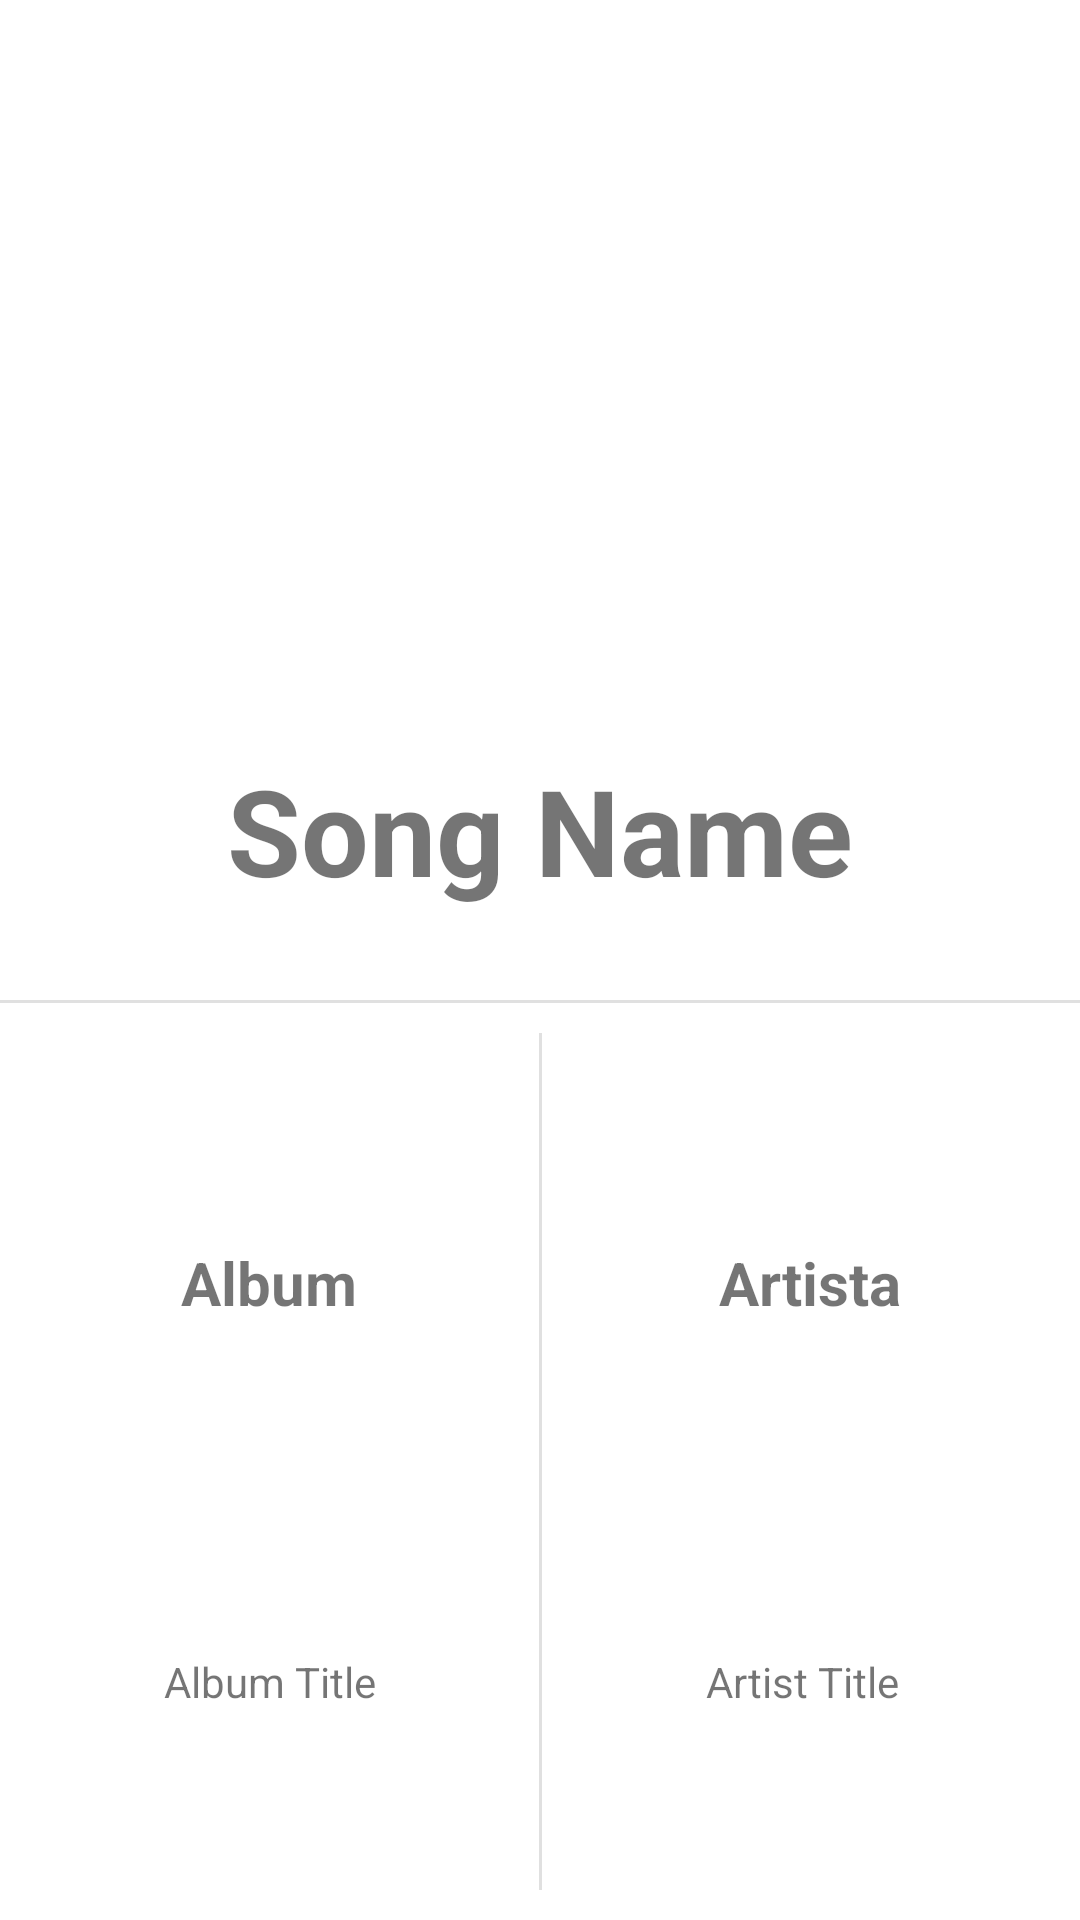

The Android layout XML behind this screen, and the referenced resources:
<!-- AndroidManifest.xml: application theme AppTheme -->
<!-- res/layout/fragment_song_detail.xml -->
<?xml version="1.0" encoding="utf-8"?>
<LinearLayout xmlns:android="http://schemas.android.com/apk/res/android"
    xmlns:tools="http://schemas.android.com/tools"
    android:layout_width="match_parent"
    android:layout_height="match_parent"
    android:orientation="vertical">

    <LinearLayout
        android:id="@+id/songLayout"
        android:layout_width="wrap_content"
        android:layout_height="wrap_content"
        android:layout_gravity="center"
        android:orientation="vertical">

        <ImageView
            android:id="@+id/songImage"
            android:layout_width="match_parent"
            android:layout_height="200dp"
            android:layout_gravity="center_horizontal"
            android:layout_marginTop="20dp"
            android:layout_marginBottom="30dp"

            android:contentDescription="@string/image_view"
            tools:srcCompat="@tools:sample/avatars" />

        <TextView
            android:id="@+id/songName"
            android:layout_width="wrap_content"
            android:layout_height="wrap_content"
            android:layout_gravity="center_horizontal"
            android:layout_marginBottom="30dp"
            android:ellipsize="end"
            android:maxLines="1"
            android:text="Song Name"
            android:textSize="40sp"
            android:textStyle="bold" />
    </LinearLayout>

    <View
        android:id="@+id/divider3"
        android:layout_width="match_parent"
        android:layout_height="1dp"
        android:layout_marginBottom="10dp"
        android:background="?android:attr/listDivider" />

    <ProgressBar
        android:id="@+id/progressBar"
        android:layout_width="wrap_content"
        android:layout_height="wrap_content"
        android:layout_gravity="center"
        android:layout_marginTop="50dp"
        android:visibility="gone" />

    <LinearLayout
        android:id="@+id/detailLayout"
        android:layout_width="match_parent"
        android:layout_height="match_parent"
        android:orientation="horizontal">

        <LinearLayout
            android:id="@+id/albumLayout"
            android:layout_width="match_parent"
            android:layout_height="match_parent"
            android:layout_weight="1"
            android:gravity="center_vertical"
            android:orientation="vertical"
            android:padding="10dp">

            <TextView
                android:id="@+id/albumDetail"
                android:layout_width="wrap_content"
                android:layout_height="wrap_content"
                android:layout_gravity="center_horizontal"
                android:layout_marginBottom="10dp"
                android:text="Album"
                android:textSize="20sp"
                android:textStyle="bold" />

            <LinearLayout
                android:layout_width="wrap_content"
                android:layout_height="wrap_content"
                android:layout_gravity="center_horizontal"
                android:orientation="vertical">

                <ImageView
                    android:id="@+id/albumImage"
                    android:layout_width="100dp"
                    android:layout_height="100dp"
                    android:contentDescription="@string/image_view"
                    android:gravity="center_horizontal"
                    tools:srcCompat="@tools:sample/avatars" />

                <TextView

                    android:id="@+id/albumTitle"
                    android:layout_width="wrap_content"
                    android:layout_height="wrap_content"
                    android:layout_marginStart="15dp"
                    android:ellipsize="end"
                    android:maxLines="1"
                    android:text="Album Title" />
            </LinearLayout>

        </LinearLayout>

        <View
            android:id="@+id/divider4"
            android:layout_width="1dp"
            android:layout_height="match_parent"
            android:layout_marginBottom="10dp"
            android:background="?android:attr/listDivider" />

        <LinearLayout
            android:id="@+id/artistLayout"
            android:layout_width="match_parent"
            android:layout_height="match_parent"
            android:layout_weight="1"
            android:gravity="center_vertical"
            android:orientation="vertical"
            android:padding="10dp">

            <TextView
                android:id="@+id/artistDetail"
                android:layout_width="wrap_content"
                android:layout_height="wrap_content"
                android:layout_gravity="center_horizontal"
                android:layout_marginBottom="10dp"
                android:text="Artista"
                android:textSize="20sp"
                android:textStyle="bold" />

            <LinearLayout
                android:layout_width="wrap_content"
                android:layout_height="wrap_content"
                android:layout_gravity="center_horizontal"
                android:orientation="vertical">

                <ImageView
                    android:id="@+id/artistImage"
                    android:layout_width="100dp"
                    android:layout_height="100dp"
                    android:contentDescription="@string/image_view"
                    tools:srcCompat="@tools:sample/avatars" />

                <TextView
                    android:id="@+id/artistTitle"
                    android:layout_width="wrap_content"
                    android:layout_height="wrap_content"
                    android:layout_marginStart="15dp"
                    android:ellipsize="end"
                    android:maxLines="1"
                    android:text="Artist Title" />
            </LinearLayout>


        </LinearLayout>

    </LinearLayout>
</LinearLayout>
<!-- resources referenced by this layout -->
<resources>
  <string name="image_view">image view</string>
  <style name="AppTheme" parent="Theme.MaterialComponents.Light">
          
          <item name="colorPrimary">@color/my_light_primary</item>
          <item name="colorSecondary">@color/my_light_secondary</item>
          <item name="colorPrimaryDark">@color/my_dark_primary</item>
          <item name="backgroundColor">@color/my_bg</item>
      </style>
  <color name="my_light_primary">#9283C1</color>
  <color name="my_light_secondary">#91CCD5</color>
  <color name="my_dark_primary">#5840A1</color>
  <color name="my_bg">#E1E1E1</color>
</resources>
